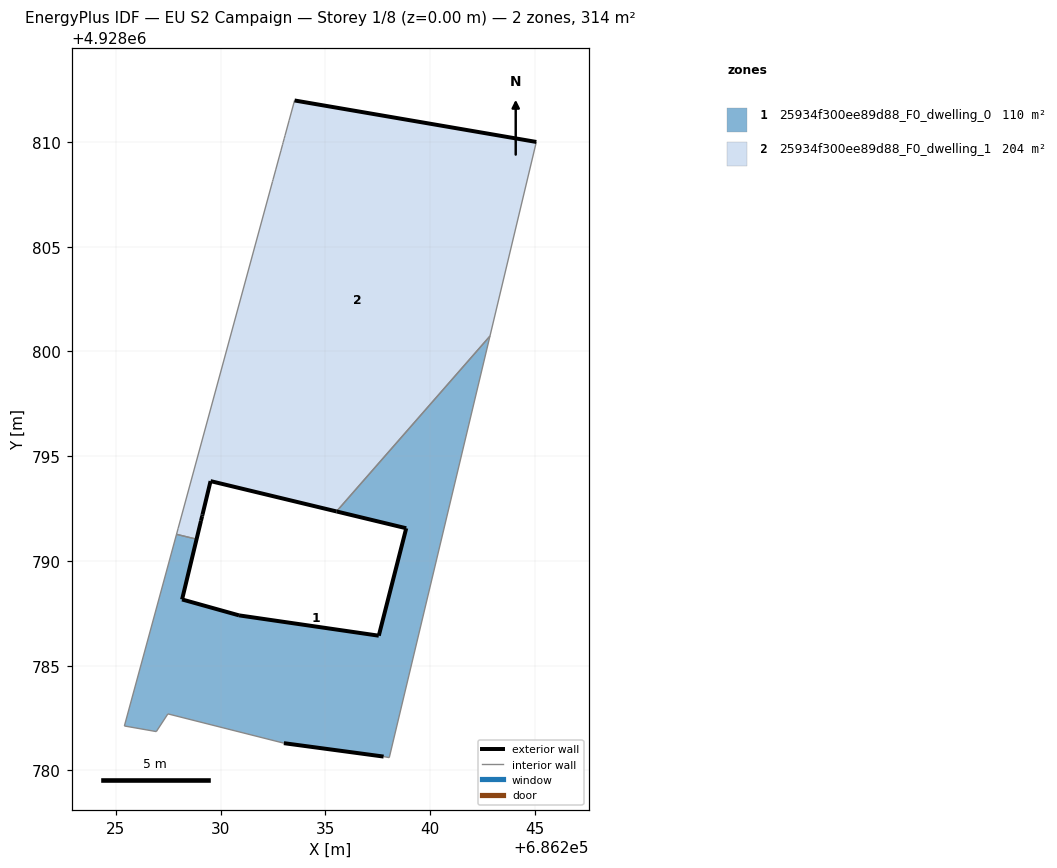
=== STOREY PLAN SPEC (per zone: floor XY polygon, exterior-wall plan segments, windows/doors) ===
zone 1: 25934f300ee89d88_F0_dwelling_0  (109.7 m²)
  floor: (686238.05, 4928780.61) (686242.86, 4928800.73) (686235.53, 4928792.36) (686238.86, 4928791.56) (686237.55, 4928786.43) (686230.88, 4928787.40) (686228.16, 4928788.16) (686229.06, 4928791.91) (686228.92, 4928791.33) (686228.85, 4928791.04) (686227.89, 4928791.27) (686225.41, 4928782.12) (686226.93, 4928781.85) (686227.48, 4928782.70) (686233.02, 4928781.30) (686237.78, 4928780.66)
  exterior wall: (686228.16, 4928788.16) – (686230.88, 4928787.40)  [2.8 m]
  exterior wall: (686230.88, 4928787.40) – (686237.55, 4928786.43)  [6.7 m]
  exterior wall: (686237.55, 4928786.43) – (686238.86, 4928791.56)  [5.3 m]
  exterior wall: (686238.86, 4928791.56) – (686235.53, 4928792.36)  [3.4 m]
  exterior wall: (686237.78, 4928780.66) – (686233.02, 4928781.30)  [4.8 m]
  exterior wall: (686229.06, 4928791.91) – (686228.16, 4928788.16)  [3.9 m]
  interior walls: 10
zone 2: 25934f300ee89d88_F0_dwelling_1  (204.5 m²)
  floor: (686235.53, 4928792.36) (686242.86, 4928800.73) (686245.07, 4928810.00) (686233.53, 4928811.98) (686233.27, 4928811.03) (686233.07, 4928810.31) (686233.03, 4928810.16) (686232.98, 4928809.97) (686232.95, 4928809.87) (686232.88, 4928809.57) (686232.80, 4928809.28) (686232.64, 4928808.70) (686232.50, 4928808.20) (686232.48, 4928808.11) (686227.97, 4928791.56) (686227.89, 4928791.27) (686228.85, 4928791.04) (686228.92, 4928791.33) (686229.06, 4928791.91) (686229.12, 4928792.14) (686229.13, 4928792.21) (686229.52, 4928793.81)
  exterior wall: (686233.53, 4928811.98) – (686245.07, 4928810.00)  [11.7 m]
  exterior wall: (686235.53, 4928792.36) – (686229.52, 4928793.81)  [6.2 m]
  exterior wall: (686229.52, 4928793.81) – (686229.13, 4928792.21)  [1.6 m]
  exterior wall: (686229.13, 4928792.21) – (686229.12, 4928792.14)  [0.1 m]
  exterior wall: (686229.12, 4928792.14) – (686229.06, 4928791.91)  [0.2 m]
  interior walls: 17

=== DERIVED (storey summary) ===
Building: EU S2 Campaign
Storey: 1 of 8  (floor level z = 0.00 m)
Storey gross floor area: 314.2 m²
Zones on this storey: 2
  - 25934f300ee89d88_F0_dwelling_0: floor 109.7 m²; exterior wall 26.9 m (80.8 m²); WWR 0.0%
  - 25934f300ee89d88_F0_dwelling_1: floor 204.5 m²; exterior wall 19.8 m (59.5 m²); WWR 0.0%
Zone adjacency (shared interzone walls):
  - 25934f300ee89d88_F0_dwelling_0 ↔ 25934f300ee89d88_F0_dwelling_1